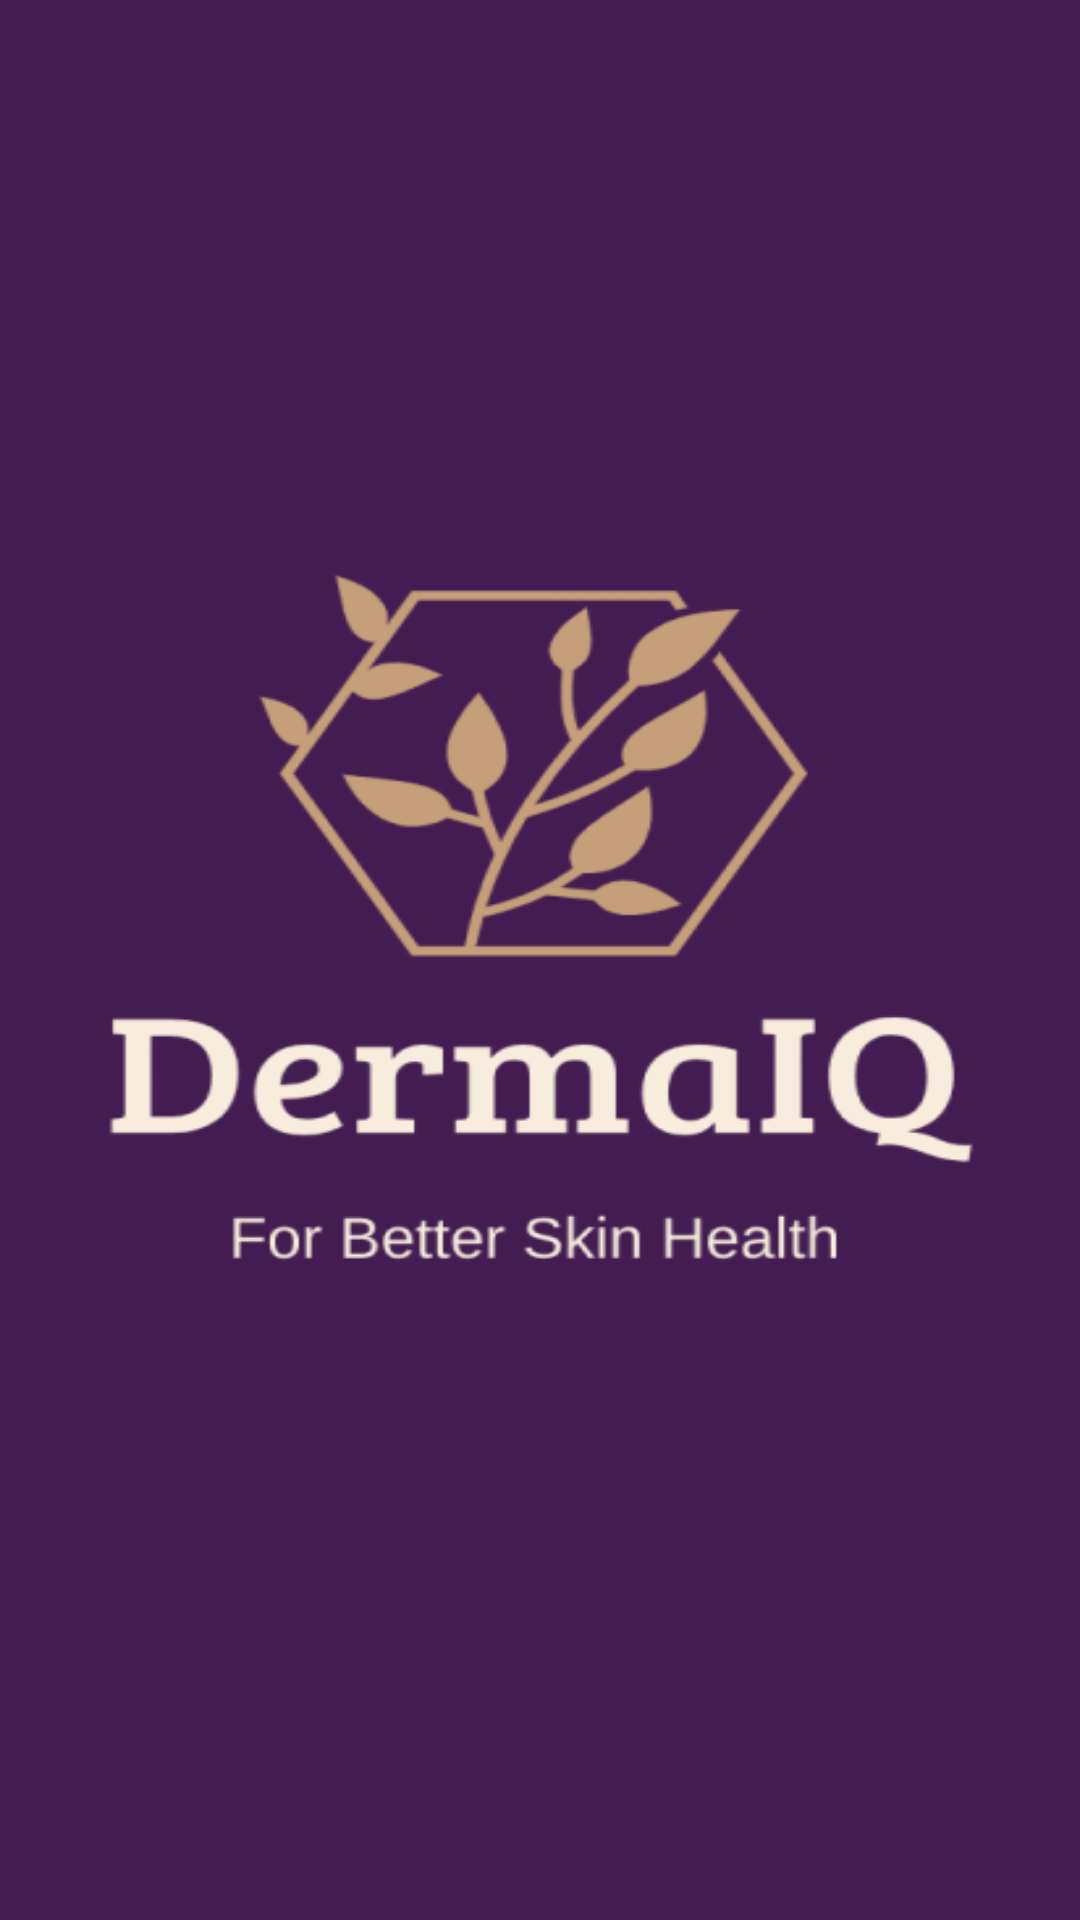

Write the Android layout XML for this screen, with the resource values it uses.
<!-- AndroidManifest.xml: application theme Theme.TMS -->
<!-- res/layout/activity_splash_screen.xml -->
<?xml version="1.0" encoding="utf-8"?>
<androidx.constraintlayout.widget.ConstraintLayout xmlns:android="http://schemas.android.com/apk/res/android"
    xmlns:app="http://schemas.android.com/apk/res-auto"
    xmlns:tools="http://schemas.android.com/tools"
    android:id="@+id/main"
    android:layout_width="match_parent"
    android:layout_height="match_parent"
    android:background="@drawable/slash"
    tools:context=".splash_screen">



</androidx.constraintlayout.widget.ConstraintLayout>
<!-- resources referenced by this layout -->
<resources>
  <!-- drawable slash: png bitmap (drawable, 37459 bytes) -->
  <style name="Theme.TMS" parent="Base.Theme.TMS" />
  <style name="Base.Theme.TMS" parent="Theme.Material3.DayNight.NoActionBar">
          
          
      </style>
</resources>
